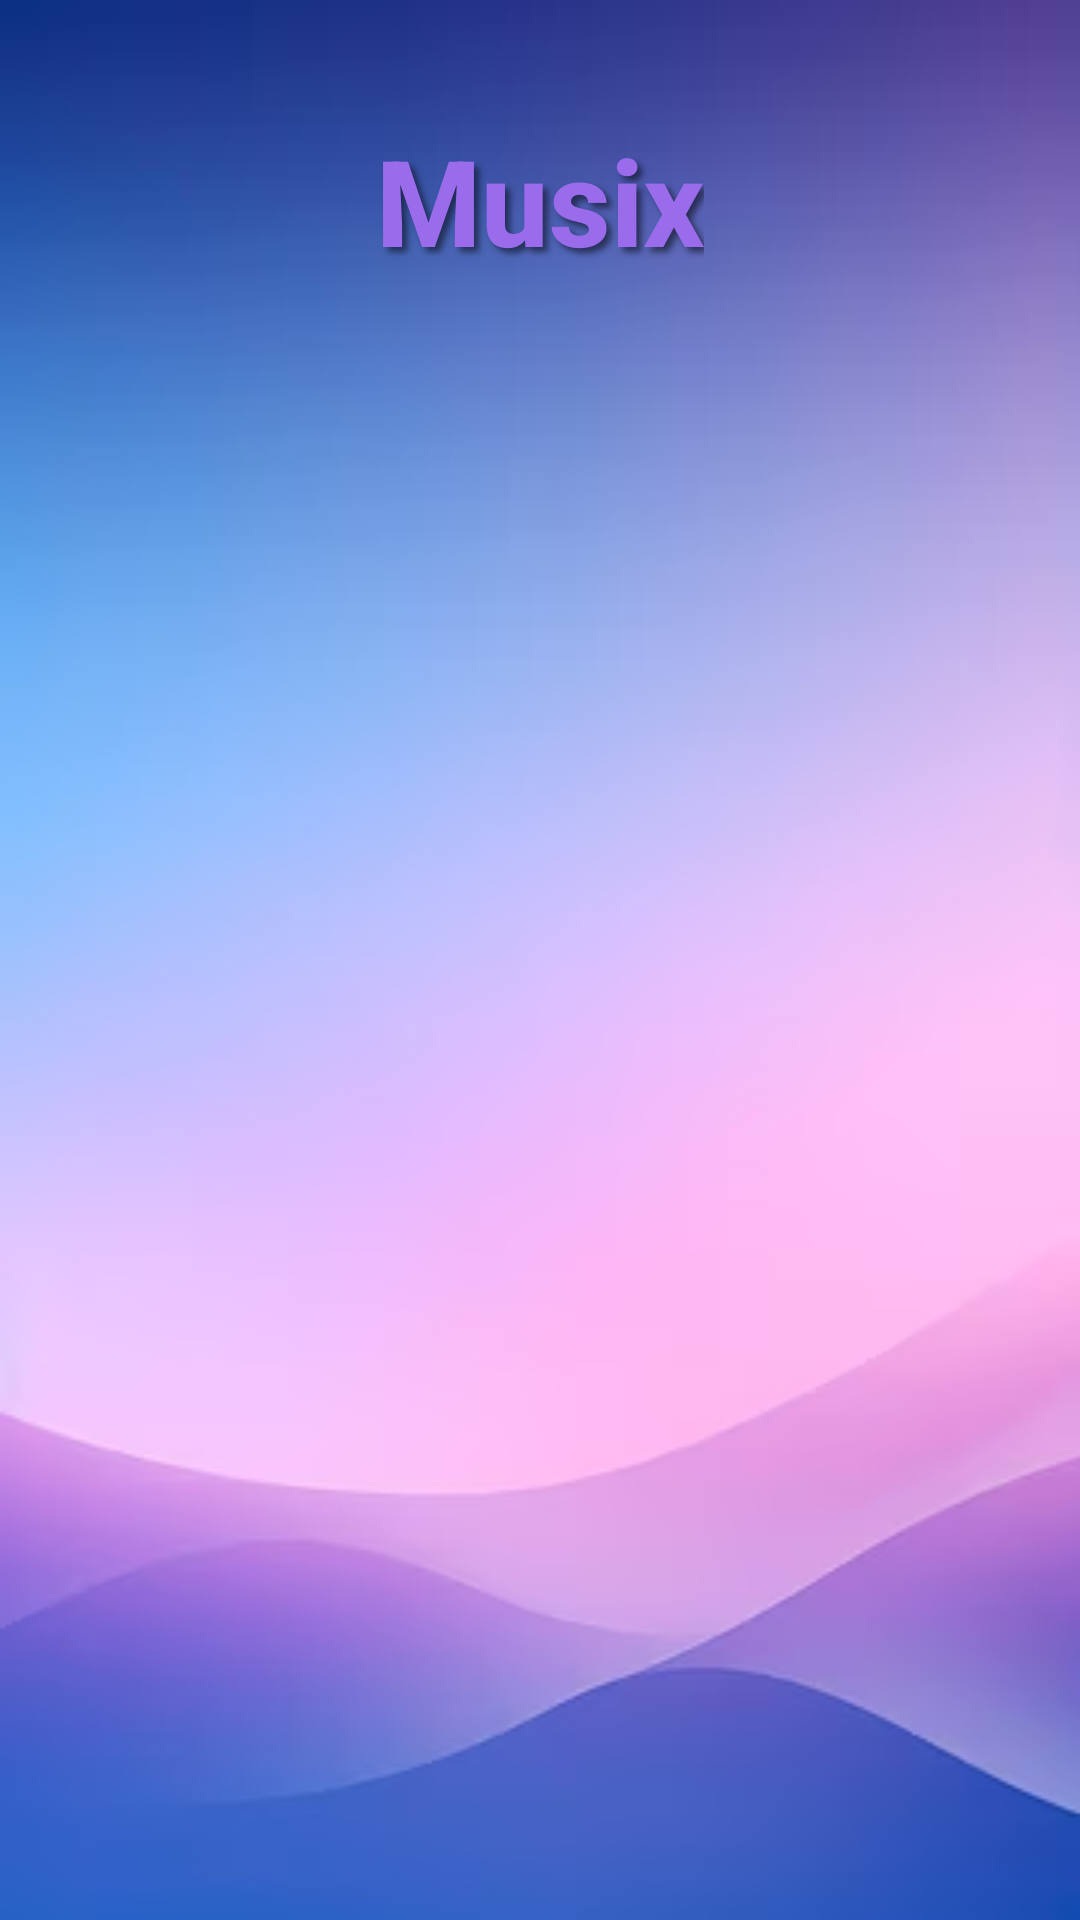

The Android layout XML behind this screen, and the referenced resources:
<!-- AndroidManifest.xml: application theme Theme.CNProject -->
<!-- res/layout/activity_listen.xml -->
<?xml version="1.0" encoding="utf-8"?>
<androidx.constraintlayout.widget.ConstraintLayout xmlns:android="http://schemas.android.com/apk/res/android"
    xmlns:app="http://schemas.android.com/apk/res-auto"
    xmlns:tools="http://schemas.android.com/tools"
    android:id="@+id/main"
    android:layout_width="match_parent"
    android:layout_height="match_parent"
    tools:context=".ListenActivity"
    android:background="@drawable/img_3">


    <TextView
        android:id="@+id/title"
        android:layout_width="wrap_content"
        android:layout_height="wrap_content"
        android:layout_marginTop="40dp"
        android:fontFamily="sans-serif-medium"
        android:shadowColor="#80000000"
        android:shadowDx="5"
        android:shadowDy="5"
        android:shadowRadius="5"
        android:text="Musix"
        android:textColor="#9A6CEB"
        android:textSize="40sp"
        android:textStyle="bold"
        app:layout_constraintEnd_toEndOf="parent"
        app:layout_constraintStart_toStartOf="parent"
        app:layout_constraintTop_toTopOf="parent" />

    <ImageView
        android:id="@+id/imageView"
        android:layout_width="416dp"
        android:layout_height="276dp"
        app:layout_constraintBottom_toBottomOf="parent"
        app:layout_constraintEnd_toEndOf="parent"
        app:layout_constraintHorizontal_bias="0.6"
        app:layout_constraintStart_toStartOf="parent"
        app:layout_constraintTop_toTopOf="parent"
        app:layout_constraintVertical_bias="0.569"
        app:srcCompat="@drawable/audioplay" />


</androidx.constraintlayout.widget.ConstraintLayout>
<!-- resources referenced by this layout -->
<resources>
  <!-- drawable img_3: png bitmap (drawable, 104947 bytes) -->
  <style name="Theme.CNProject" parent="Base.Theme.CNProject" />
  <style name="Base.Theme.CNProject" parent="Theme.Material3.DayNight.NoActionBar">
          
          
      </style>
</resources>
